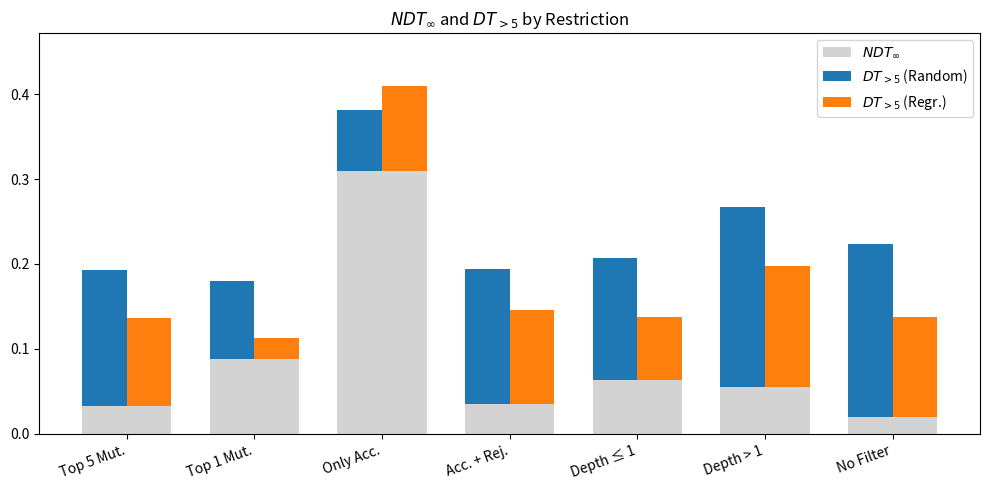

Write Python code to recreate this figure.
import numpy as np
import matplotlib.pyplot as plt

# =========================
# Data (from the LaTeX table)
# =========================

restrictions = [
    "Top 5 Mut.",
    "Top 1 Mut.",
    "Only Acc.",
    "Acc. + Rej.",
    "Depth ≤ 1",
    "Depth > 1",
    "No Filter",
]

# NDT_infty (same base for both bars)
ndt_inf = np.array([
    0.033,
    0.088,
    0.309,
    0.035,
    0.063,
    0.055,
    0.020,
])

# DT_>5
dt_random = np.array([
    0.160,
    0.092,
    0.072,
    0.159,
    0.144,
    0.212,
    0.204,
])

dt_regr = np.array([
    0.103,
    0.025,
    0.101,
    0.111,
    0.075,
    0.143,
    0.118,
])

# =========================
# Plot
# =========================

x = np.arange(len(restrictions))
width = 0.35

fig, ax = plt.subplots(figsize=(10, 5))

# Colors
ndt_color = "lightgray"
random_color = "tab:blue"
regr_color = "tab:orange"

# Random ordering
ax.bar(
    x - width / 2,
    ndt_inf,
    width,
    color=ndt_color,
    label=r"$NDT_\infty$",
)

ax.bar(
    x - width / 2,
    dt_random,
    width,
    bottom=ndt_inf,
    color=random_color,
    label=r"$DT_{>5}$ (Random)",
)

# Regression ordering
ax.bar(
    x + width / 2,
    ndt_inf,
    width,
    color=ndt_color,
)

ax.bar(
    x + width / 2,
    dt_regr,
    width,
    bottom=ndt_inf,
    color=regr_color,
    label=r"$DT_{>5}$ (Regr.)",
)

# Formatting
ax.set_xticks(x)
ax.set_xticklabels(restrictions, rotation=20, ha="right")

# No axis labels
ax.set_xlabel("")
ax.set_ylabel("")

ax.set_title(r"$NDT_\infty$ and $DT_{>5}$ by Restriction")

ax.legend()

ax.set_ylim(0, max(ndt_inf + np.maximum(dt_random, dt_regr)) * 1.15)

plt.tight_layout()
plt.show()
